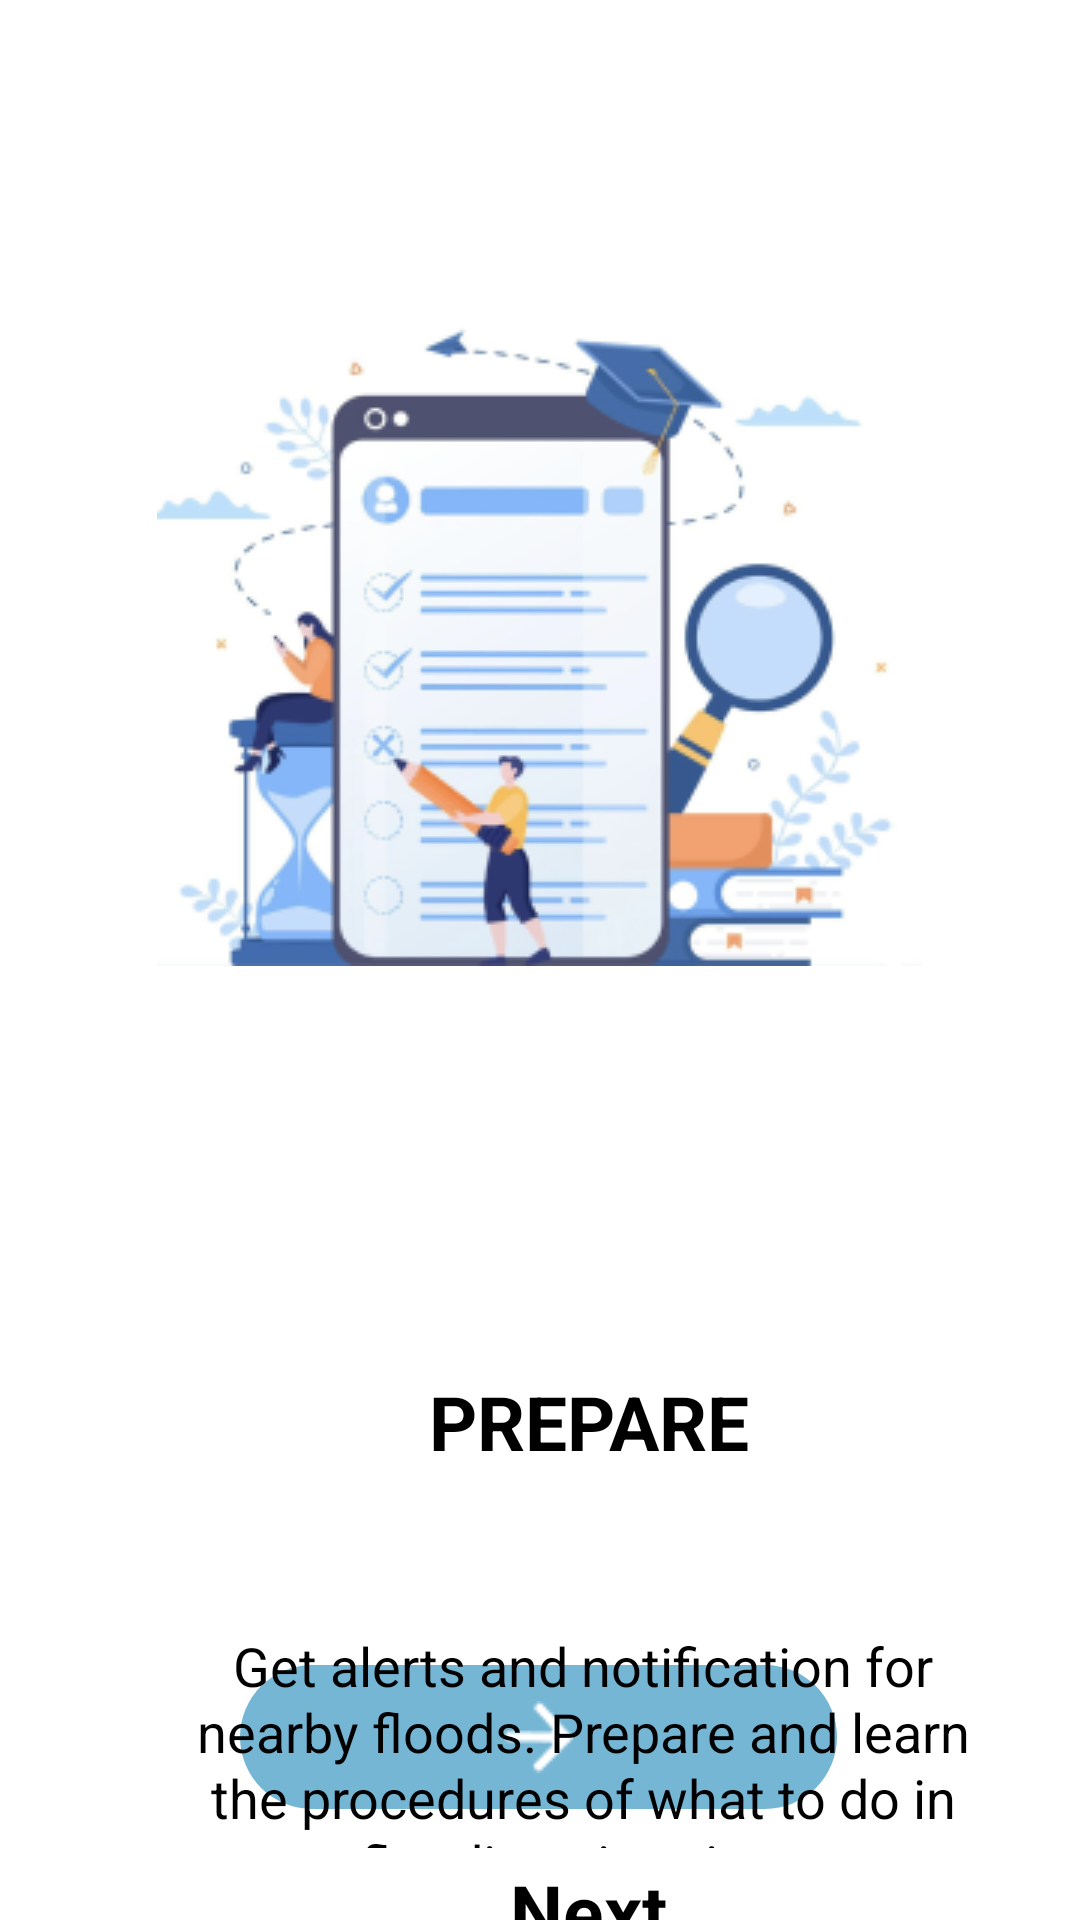

Write the Android layout XML for this screen, with the resource values it uses.
<!-- AndroidManifest.xml: application theme Theme.Downpour_d -->
<!-- res/layout/welcomepg3.xml -->
<?xml version="1.0" encoding="utf-8"?>
<RelativeLayout xmlns:android="http://schemas.android.com/apk/res/android"
    xmlns:app="http://schemas.android.com/apk/res-auto"
    android:layout_width="match_parent"
    android:layout_height="match_parent"
    android:background="@color/white">


    <ImageButton
        android:id="@+id/buttonnextwel3"
        android:layout_width="232dp"
        android:layout_height="48dp"
        android:layout_alignParentStart="true"
        android:layout_alignParentEnd="true"
        android:layout_alignParentBottom="true"
        android:layout_centerHorizontal="true"
        android:layout_marginStart="80dp"
        android:layout_marginEnd="81dp"
        android:layout_marginBottom="37dp"
        android:background="@drawable/button_bg"
        android:contentDescription="@string/welcome2_next_page"
        android:src="@drawable/_vector_ek55" />

    <ImageView
        android:id="@+id/imageView9"
        android:layout_width="wrap_content"
        android:layout_height="wrap_content"
        android:layout_alignParentStart="true"
        android:layout_alignParentTop="true"
        android:layout_centerHorizontal="true"
        android:layout_marginStart="76dp"
        android:layout_marginTop="17dp"
        android:contentDescription="@null"
        app:srcCompat="@drawable/screen_shot_2022_10_26_at_9_19_2" />

    <ImageView
        android:id="@+id/imageView10"
        android:layout_width="wrap_content"
        android:layout_height="wrap_content"
        android:layout_alignParentBottom="true"
        android:layout_centerHorizontal="true"
        android:layout_marginBottom="318dp"
        android:contentDescription="@null"
        app:srcCompat="@drawable/screen_shot_2022_10_26_at_9_35_1" />


    <TextView
        android:id="@+id/detect_flood"
        android:layout_width="283dp"
        android:layout_height="73dp"
        android:layout_alignParentStart="true"
        android:layout_alignParentTop="true"
        android:layout_centerHorizontal="true"
        android:layout_marginStart="53dp"
        android:layout_marginTop="543dp"
        android:gravity="center_horizontal|center_vertical"
        android:lineSpacingExtra="1sp"
        android:text="@string/welcome3_text"
        android:textColor="#000000"
        android:textSize="18sp" />

    <TextView
        android:id="@+id/prepare"
        android:layout_width="326dp"
        android:layout_height="80dp"
        android:layout_alignParentStart="true"
        android:layout_alignParentTop="true"
        android:layout_centerHorizontal="true"
        android:layout_marginStart="33dp"
        android:layout_marginTop="434dp"
        android:gravity="center_horizontal|center_vertical"
        android:lineSpacingExtra="12sp"
        android:text="@string/welcome3_prepare"
        android:textSize="25sp"
        android:textColor="#000000"
        android:textStyle="bold" />

    <TextView
        android:id="@+id/skip3"
        android:layout_width="326dp"
        android:layout_height="80dp"
        android:layout_alignParentStart="true"
        android:layout_alignParentTop="true"
        android:layout_centerHorizontal="true"
        android:layout_marginStart="33dp"
        android:layout_marginTop="620dp"
        android:gravity="center_horizontal|center_vertical"
        android:lineSpacingExtra="13sp"
        android:text="@string/skip1"
        android:textColor="#000000"
        android:textSize="25sp"
        android:textStyle="bold" />


</RelativeLayout>
<!-- resources referenced by this layout -->
<resources>
  <color name="white">#FFFFFFFF</color>
  <!-- drawable _vector_ek55: png bitmap (drawable, 304 bytes) -->
  <!-- drawable button_bg (drawable) -->
  <?xml version="1.0" encoding="utf-8"?>
  <shape xmlns:android="http://schemas.android.com/apk/res/android"  android:shape="rectangle">
  
      <corners android:radius="30dp"/>
  
      <solid android:color="#76B6D5"/>
  
  </shape>
  <!-- drawable screen_shot_2022_10_26_at_9_35_1: png bitmap (drawable, 46615 bytes) -->
  <string name="skip1">Next</string>
  <string name="welcome2_next_page">next page</string>
  <string name="welcome3_prepare">PREPARE</string>
  <string name="welcome3_text">Get alerts and notification for nearby floods. Prepare and learn the procedures of what to do in flooding situations</string>
  <style name="Theme.Downpour_d" parent="Theme.AppCompat.Light.NoActionBar">
          
          <item name="colorPrimary">@color/purple_500</item>
          <item name="colorPrimaryVariant">@color/purple_700</item>
          <item name="colorOnPrimary">@color/white</item>
          
          <item name="colorSecondary">@color/teal_200</item>
          <item name="colorSecondaryVariant">@color/teal_700</item>
          <item name="colorOnSecondary">@color/black</item>
          
          <item name="android:statusBarColor">?attr/colorPrimaryVariant</item>
          
      </style>
  <color name="purple_500">#FF6200EE</color>
  <color name="purple_700">#FF3700B3</color>
  <color name="teal_200">#FF03DAC5</color>
  <color name="teal_700">#FF018786</color>
  <color name="black">#FF000000</color>
</resources>
